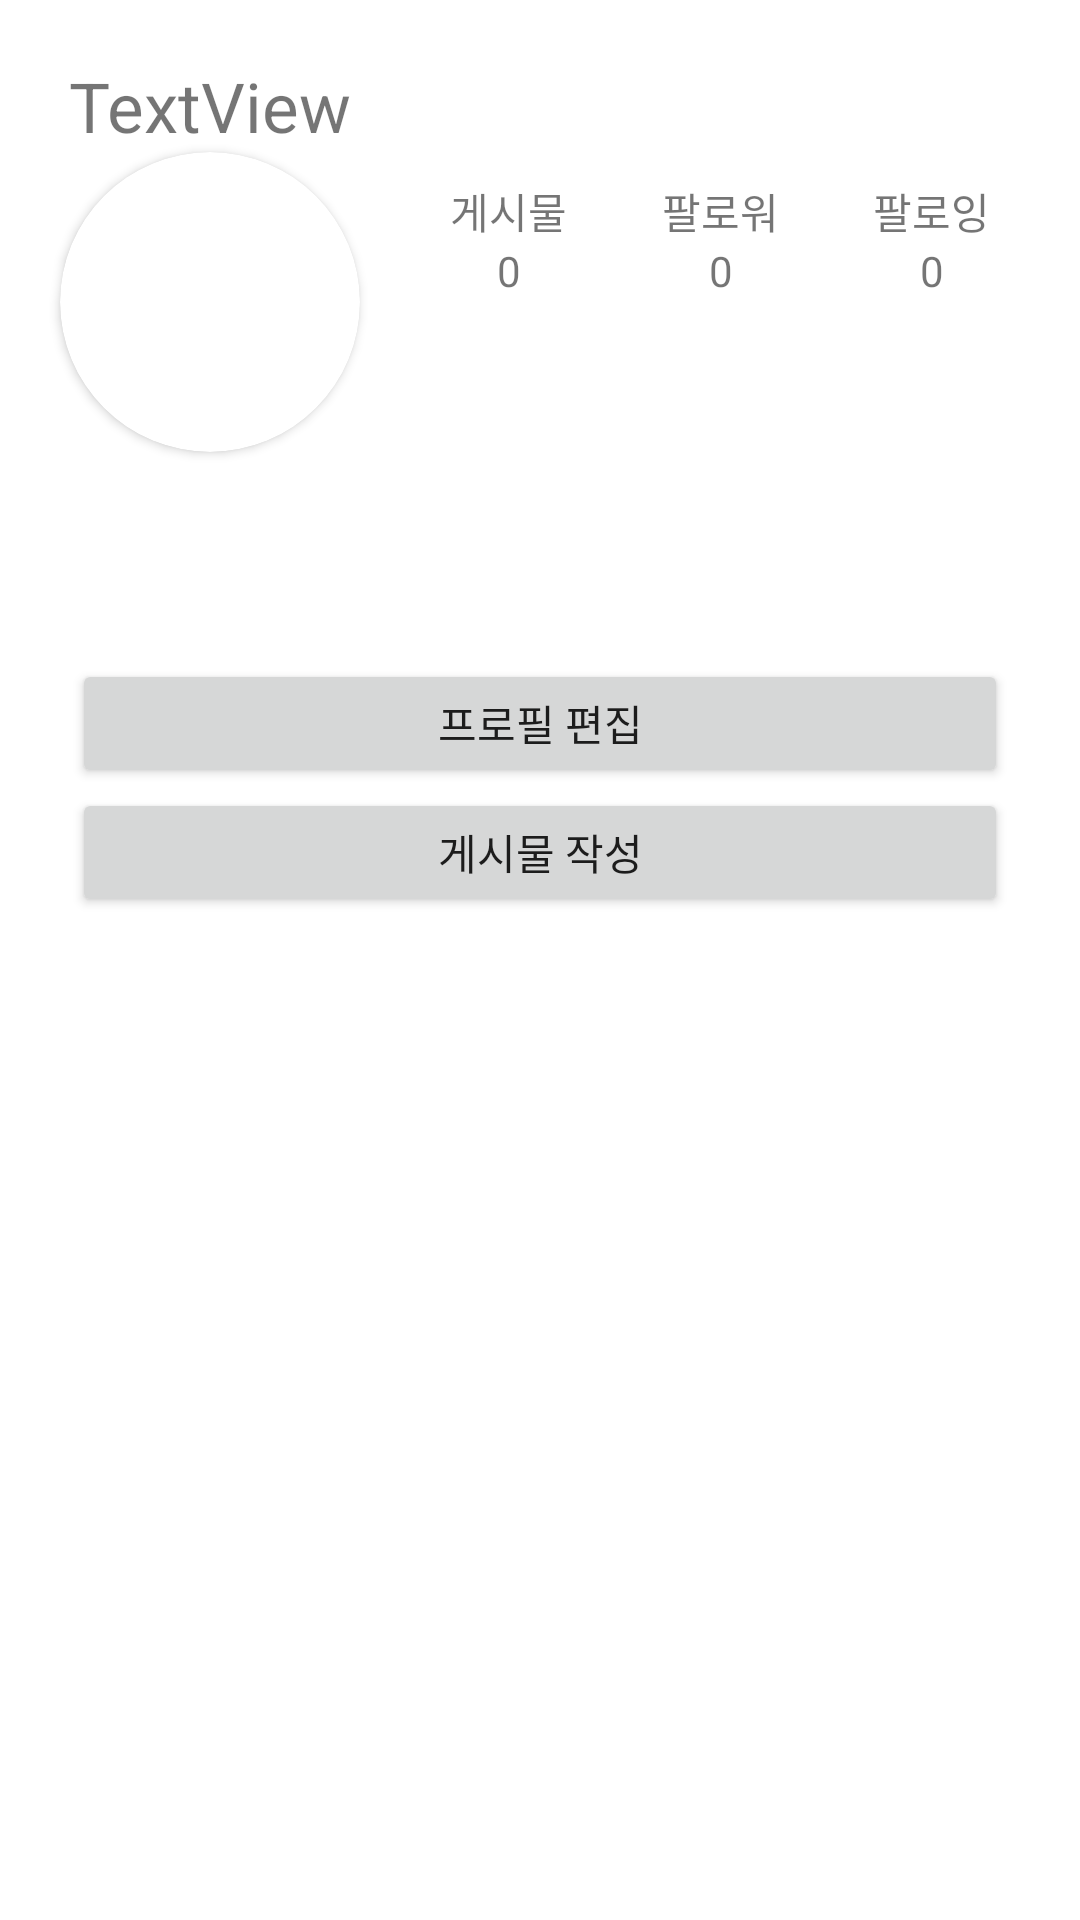

The Android layout XML behind this screen, and the referenced resources:
<!-- AndroidManifest.xml: application theme Theme.Dotoristagram -->
<!-- res/layout/frag5.xml -->
<?xml version="1.0" encoding="utf-8"?>
<androidx.constraintlayout.widget.ConstraintLayout xmlns:android="http://schemas.android.com/apk/res/android"
    xmlns:tools="http://schemas.android.com/tools"
    android:layout_width="match_parent"
    android:layout_height="match_parent"
    xmlns:app="http://schemas.android.com/apk/res-auto">

    <androidx.cardview.widget.CardView
        android:id="@+id/cardView"
        android:layout_width="100dp"
        android:layout_height="100dp"
        android:layout_marginStart="20dp"
        android:elevation="0dp"
        app:cardCornerRadius="75dp"
        app:layout_constraintStart_toStartOf="parent"
        app:layout_constraintTop_toBottomOf="@+id/userId">


        <ImageView
            android:id="@+id/imageView"
            android:layout_width="99dp"
            android:layout_height="97dp"
            android:scaleType="centerCrop"
            app:srcCompat="@drawable/user" />


    </androidx.cardview.widget.CardView>

    <TextView
        android:id="@+id/textView5"
        android:layout_width="wrap_content"
        android:layout_height="wrap_content"
        android:layout_marginStart="30dp"
        android:layout_marginTop="60dp"
        android:text="게시물"
        app:layout_constraintStart_toEndOf="@+id/cardView"
        app:layout_constraintTop_toTopOf="parent" />

    <TextView
        android:id="@+id/textView6"
        android:layout_width="wrap_content"
        android:layout_height="wrap_content"
        android:text="0"
        app:layout_constraintEnd_toEndOf="@+id/textView5"
        app:layout_constraintStart_toStartOf="@+id/textView5"
        app:layout_constraintTop_toBottomOf="@+id/textView5" />

    <TextView
        android:id="@+id/textView7"
        android:layout_width="wrap_content"
        android:layout_height="wrap_content"
        android:layout_marginTop="60dp"
        android:text="팔로워"
        app:layout_constraintEnd_toStartOf="@+id/textView9"
        app:layout_constraintStart_toEndOf="@+id/textView5"
        app:layout_constraintTop_toTopOf="parent" />

    <TextView
        android:id="@+id/textView8"
        android:layout_width="wrap_content"
        android:layout_height="wrap_content"
        android:text="0"
        app:layout_constraintEnd_toEndOf="@+id/textView7"
        app:layout_constraintStart_toStartOf="@+id/textView7"
        app:layout_constraintTop_toBottomOf="@+id/textView7" />

    <TextView
        android:id="@+id/textView9"
        android:layout_width="wrap_content"
        android:layout_height="wrap_content"
        android:layout_marginTop="60dp"
        android:layout_marginEnd="30dp"
        android:text="팔로잉"
        app:layout_constraintEnd_toEndOf="parent"
        app:layout_constraintTop_toTopOf="parent" />

    <TextView
        android:id="@+id/textView10"
        android:layout_width="wrap_content"
        android:layout_height="wrap_content"
        android:text="0"
        app:layout_constraintEnd_toEndOf="@+id/textView9"
        app:layout_constraintStart_toStartOf="@+id/textView9"
        app:layout_constraintTop_toBottomOf="@+id/textView9" />

    <TextView
        android:id="@+id/textView11"
        android:layout_width="wrap_content"
        android:layout_height="wrap_content"
        android:layout_marginStart="20dp"
        android:layout_marginTop="30dp"
        android:text=""
        app:layout_constraintStart_toStartOf="parent"
        app:layout_constraintTop_toBottomOf="@+id/cardView" />

    <Button
        android:id="@+id/button3"
        android:layout_width="312dp"
        android:layout_height="43dp"
        android:layout_marginTop="20dp"
        android:text="프로필 편집"
        app:layout_constraintEnd_toEndOf="parent"
        app:layout_constraintStart_toStartOf="parent"
        app:layout_constraintTop_toBottomOf="@+id/textView11" />

    <TextView
        android:id="@+id/userId"
        android:layout_width="wrap_content"
        android:layout_height="wrap_content"
        android:layout_marginTop="20dp"
        android:text="TextView"
        android:textSize="23dp"
        app:layout_constraintEnd_toEndOf="@+id/cardView"
        app:layout_constraintStart_toStartOf="@+id/cardView"
        app:layout_constraintTop_toTopOf="parent" />

    <Button
        android:id="@+id/btn_post"
        android:layout_width="312dp"
        android:layout_height="43dp"
        android:text="게시물 작성"
        app:layout_constraintEnd_toEndOf="@+id/button3"
        app:layout_constraintStart_toStartOf="@+id/button3"
        app:layout_constraintTop_toBottomOf="@+id/button3" />

    <androidx.recyclerview.widget.RecyclerView
        android:id="@+id/myPage_recyclerview"
        android:layout_width="match_parent"
        android:layout_height="wrap_content"
        app:layout_constraintEnd_toEndOf="parent"
        app:layout_constraintStart_toStartOf="parent"
        app:layout_constraintTop_toBottomOf="@+id/btn_post" />


</androidx.constraintlayout.widget.ConstraintLayout>
<!-- resources referenced by this layout -->
<resources>
  <style name="Theme.Dotoristagram" parent="Theme.MaterialComponents.DayNight.DarkActionBar">
          
          <item name="colorPrimary">@color/purple_500</item>
          <item name="colorPrimaryVariant">@color/purple_700</item>
          <item name="colorOnPrimary">@color/white</item>
          
          <item name="colorSecondary">@color/teal_200</item>
          <item name="colorSecondaryVariant">@color/teal_700</item>
          <item name="colorOnSecondary">@color/black</item>
          
          <item name="android:statusBarColor" tools:targetApi="l">?attr/colorPrimaryVariant</item>
          
      </style>
  <color name="purple_500">#FF6200EE</color>
  <color name="purple_700">#FF3700B3</color>
  <color name="white">#FFFFFFFF</color>
  <color name="teal_200">#FF03DAC5</color>
  <color name="teal_700">#FF018786</color>
  <color name="black">#FF000000</color>
</resources>
